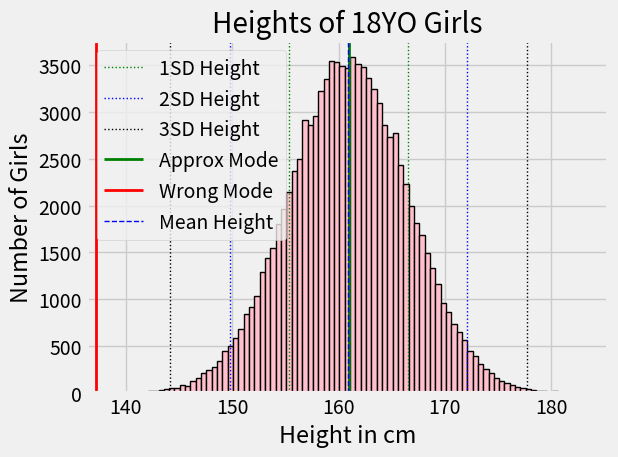

Write Python code to recreate this figure. (Note: this script raises an exception after producing the figure.)
import numpy as np
from matplotlib import pyplot as plt
import scipy.stats as sp

plt.style.use('fivethirtyeight')
mu, sigma = 160.95, 5.59
heights = np.random.normal(mu, sigma, 100000)

p_47 = sp.norm.cdf(0.47)
print(f'scipy.stats.norm.cdf(0.47) = {p_47}')   # R equivalent of:: pnorm(0.47) = 0.6808224912174442
q_68 = sp.norm.ppf(0.68)
print(f'scipy.stats.norm.ppf(0.68) = {q_68}')   # R equivalent of:: qnorm(0.68) = 0.4676987991145084

p_3_3 = sp.norm.cdf(3) - sp.norm.cdf(-3)   # R equivalent of:: pnorm(3) - pnorm(-3) = 0.9973002039367398
print(f'scipy.stats.norm.cdf(3) - sp.norm.cdf(-3) = {p_3_3}')

mu1, sigma1 = 10, np.sqrt(9)
p_non_standard_12_10_9 = sp.norm.cdf(12, loc=mu1, scale=sigma1)    # R equivalent of:: pnorm(12, mean=10, sd=3)
print(f'scipy.stats.norm.cdf(12, loc=mu, scale=sigma) = {p_non_standard_12_10_9}')

print(f'********* 1.7: Ex3 *********')
print(f'1. pnorm(-1, -2, sqrt(9)) = {sp.norm.cdf(-1, -2, np.sqrt(9))}')
print(f'2. 1 - pnorm(-3.5, -2, sqrt(9)) = {1 - sp.norm.cdf(-3.5, -2, np.sqrt(9))}')
print(f'3. pnorm(6, -2, sqrt(9) - pnorm(-7, -2, sqrt(9)) = '
      f'{sp.norm.cdf(6, -2, np.sqrt(9)) - sp.norm.cdf(-7, -2, np.sqrt(9))}')
print(f'****************************')

full_range = 95/100
bottom_range = (1-full_range)/2
top_range = 1-bottom_range
print(f'bottom_range = {bottom_range}, top_range = {top_range}, range = {top_range - bottom_range}')
mu2, sigma2 = 174, 6.4
q_bottom = sp.norm.ppf(bottom_range, loc=mu2, scale=sigma2)
q_top = sp.norm.ppf(top_range, loc=mu2, scale=sigma2)
print(f'{full_range * 100}% of heights is within {q_bottom} cm to {q_top} cm')

bins = np.arange(mu-4*sigma, mu+4*sigma, .5)
plt.hist(heights, bins=bins, edgecolor='black', color='pink', linewidth=1)

# Mean and SD of Height
# Mean = Sum of all elements divided by number of elements
# SD = sqrt(sum of (x-mean)^2/n)
# Mode = Most frequent element
# Mode is not supported in np, se we use scipy.stats.mode
meanHeight = np.mean(heights)
sdHeight = np.std(heights)
approxModeHeight = np.bincount(heights.astype(int)).argmax()
spModeHeight = sp.mode(heights)[0]

plt.axvline(meanHeight+sdHeight, color='green', linestyle=':', linewidth=1, label='1SD Height')
plt.axvline(meanHeight-sdHeight, color='green', linestyle=':', linewidth=1)
plt.axvline(meanHeight+2*sdHeight, color='blue', linestyle=':', linewidth=1, label='2SD Height')
plt.axvline(meanHeight-2*sdHeight, color='blue', linestyle=':', linewidth=1)
plt.axvline(meanHeight+3*sdHeight, color='k', linestyle=':', linewidth=1, label='3SD Height')
plt.axvline(meanHeight-3*sdHeight, color='k', linestyle=':', linewidth=1)
plt.axvline(approxModeHeight, color='green', linestyle='-', linewidth=2, label='Approx Mode')
plt.axvline(spModeHeight, color='red', linestyle='-', linewidth=2, label='Wrong Mode')
plt.axvline(meanHeight, color='blue', linestyle='--', linewidth=1, label='Mean Height')

# bins = np.arange(mu+2*sigma, mu+4*sigma, .5)
# plt.hist(heights, bins=bins, edgecolor='black', color='pink', linewidth=1, log=True)

plt.title("Heights of 18YO Girls")
plt.xlabel("Height in cm")
plt.ylabel("Number of Girls")

plt.legend()
plt.grid(True)
plt.tight_layout()
plt.savefig('./plots/09BinomialMeanSDMode.png')
plt.show()